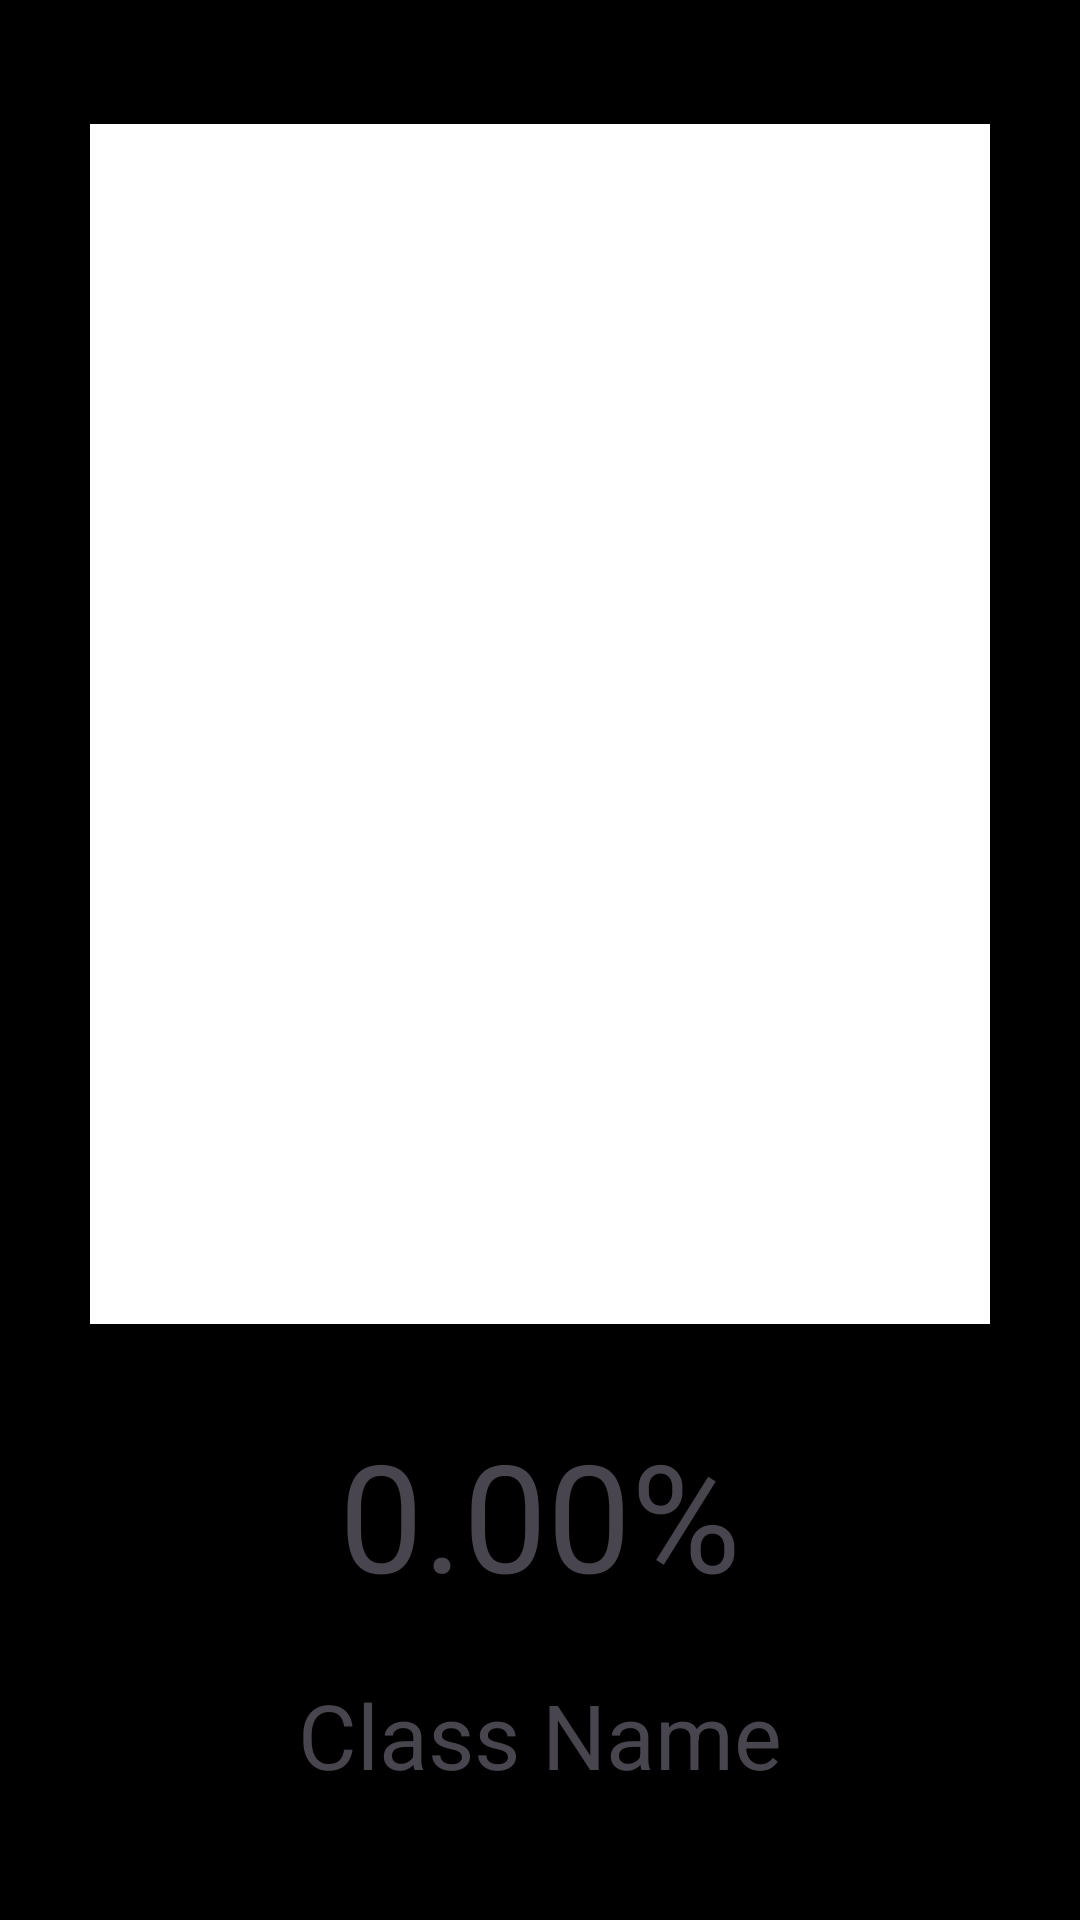

Reconstruct the res/layout file that produces this screen, plus the resources it refers to.
<!-- AndroidManifest.xml: application theme Theme.FPPBB -->
<!-- res/layout/resulttest.xml -->
<?xml version="1.0" encoding="utf-8"?>
<LinearLayout xmlns:android="http://schemas.android.com/apk/res/android"
    android:layout_width="match_parent"
    android:layout_height="match_parent"
    android:background="@color/black"
    android:orientation="vertical"
    android:gravity="center"
    android:padding="20dp">

    
    <ImageView
        android:id="@+id/photo"
        android:layout_width="300dp"
        android:layout_height="400dp"
        android:layout_marginBottom="30dp"
        android:background="@color/white" />

    
    <TextView
        android:id="@+id/rpercentage"
        android:layout_width="wrap_content"
        android:layout_height="wrap_content"
        android:textSize="50sp"
        android:text="0.00%"
        android:gravity="center" />

    
    <TextView
        android:id="@+id/classresult"
        android:layout_width="wrap_content"
        android:layout_height="wrap_content"
        android:textSize="30sp"
        android:text="Class Name"
        android:gravity="center"
        android:layout_marginTop="20dp" />

</LinearLayout>
<!-- resources referenced by this layout -->
<resources>
  <style name="Theme.FPPBB" parent="Base.Theme.FPPBB" />
  <style name="Base.Theme.FPPBB" parent="Theme.Material3.DayNight.NoActionBar">
          
          
      </style>
  <!-- not gathered from this repository: default colours our renderer supplied (Android Studio template values) -->
  <color name="black">#FF000000</color>
  <color name="white">#FFFFFFFF</color>
</resources>
